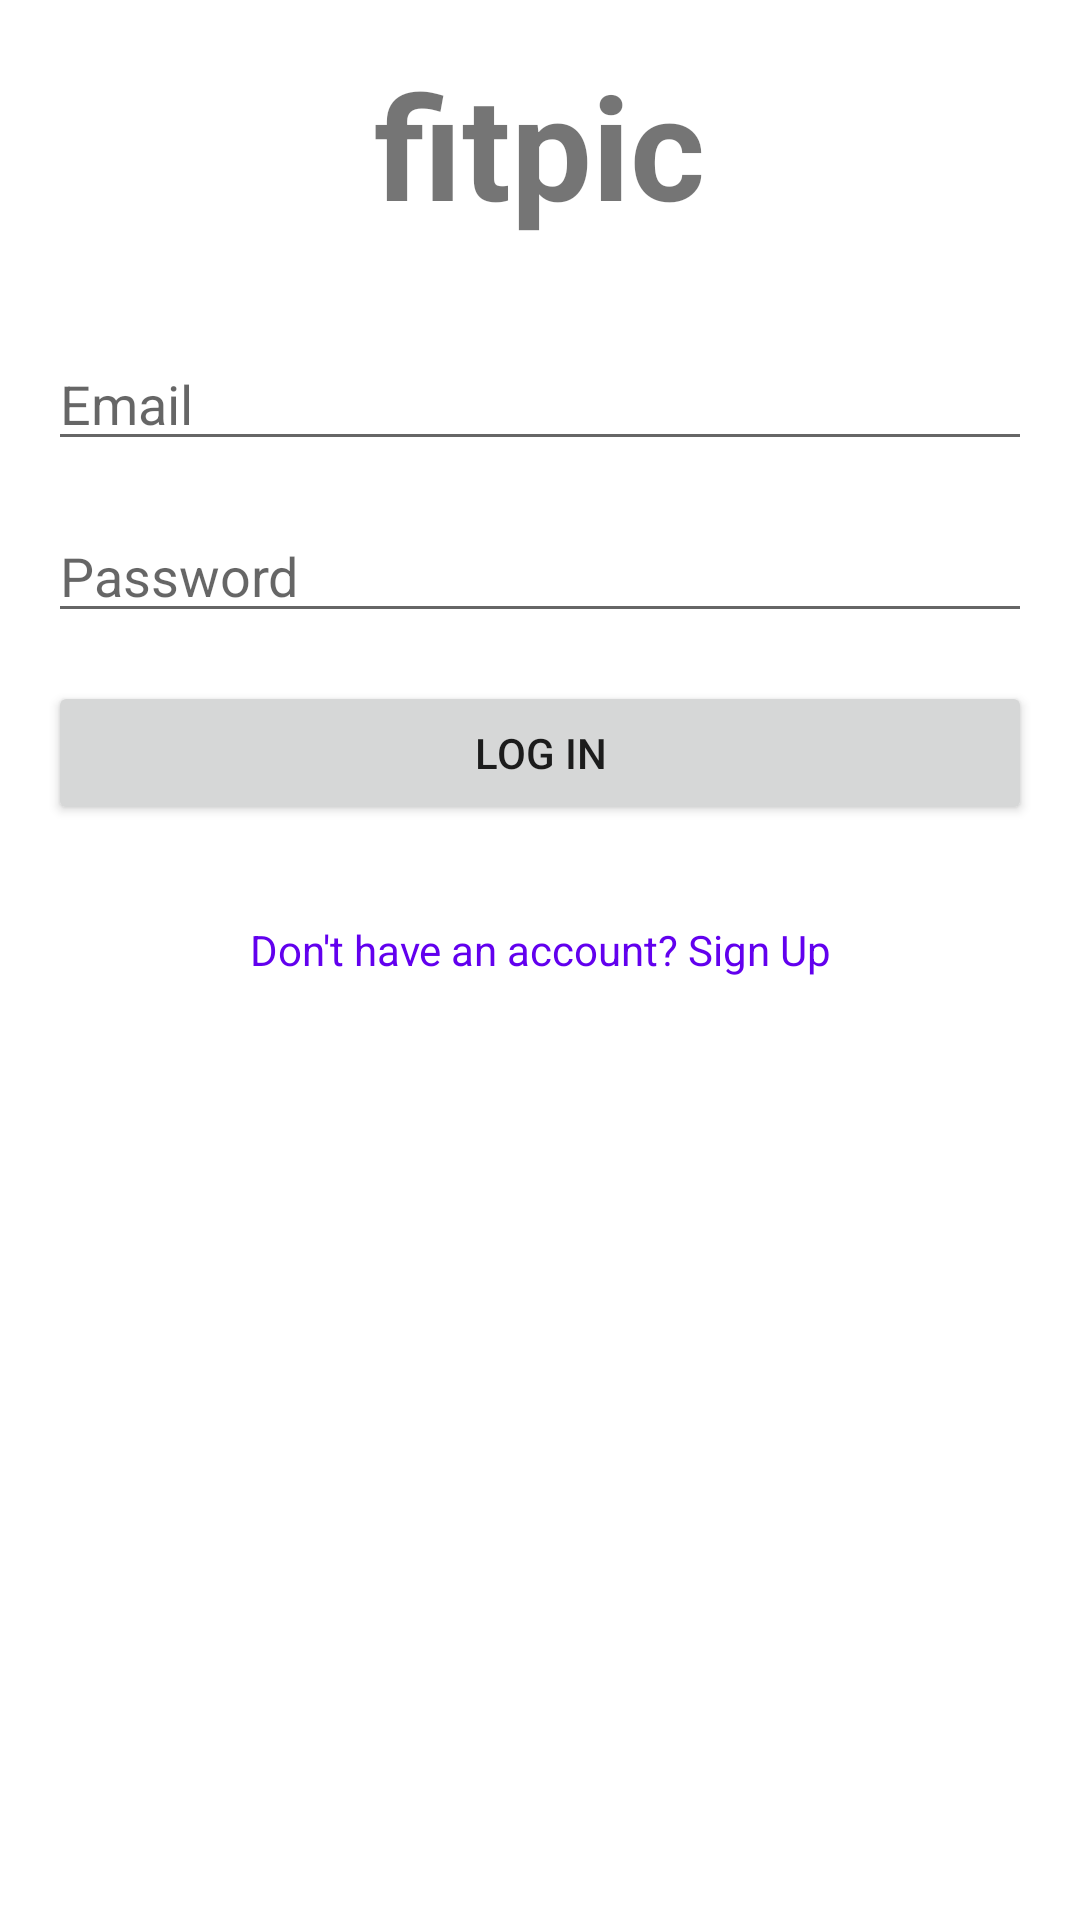

The Android layout XML behind this screen, and the referenced resources:
<!-- AndroidManifest.xml: application theme Theme.FitPic -->
<!-- res/layout/activity_login.xml -->
<LinearLayout xmlns:android="http://schemas.android.com/apk/res/android"
    android:layout_width="match_parent"
    android:layout_height="match_parent"
    android:orientation="vertical"
    android:padding="16dp"
    android:gravity="center_horizontal">

    
    <TextView
        android:id="@+id/fitpic_title"
        android:layout_width="wrap_content"
        android:layout_height="wrap_content"
        android:text="fitpic"
        android:textSize="48sp"
        android:textStyle="bold"
        android:gravity="center"
        android:layout_marginBottom="32dp" />

    
    <EditText
        android:id="@+id/emailEditText"
        android:layout_width="match_parent"
        android:layout_height="wrap_content"
        android:hint="Email"
        android:inputType="textEmailAddress"
        android:layout_marginBottom="16dp" />

    
    <EditText
        android:id="@+id/passwordEditText"
        android:layout_width="match_parent"
        android:layout_height="wrap_content"
        android:hint="Password"
        android:inputType="textPassword"
        android:layout_marginBottom="16dp" />

    
    <Button
        android:id="@+id/loginButton"
        android:layout_width="match_parent"
        android:layout_height="wrap_content"
        android:text="Log In"
        android:layout_marginBottom="16dp" />

    
    <TextView
        android:id="@+id/signUpTextView"
        android:layout_width="match_parent"
        android:layout_height="wrap_content"
        android:text="Don't have an account? Sign Up"
        android:textAlignment="center"
        android:textColor="@color/purple_500"
        android:paddingTop="16dp" />
</LinearLayout>
<!-- resources referenced by this layout -->
<resources>
  <color name="purple_500">#FF6200EE</color>
  <style name="Theme.FitPic" parent="Theme.MaterialComponents.DayNight.DarkActionBar">
          
          <item name="colorPrimary">@color/purple_500</item>
          <item name="colorPrimaryVariant">@color/purple_700</item>
          <item name="colorOnPrimary">@color/white</item>
          
          <item name="colorSecondary">@color/teal_200</item>
          <item name="colorSecondaryVariant">@color/teal_700</item>
          <item name="colorOnSecondary">@color/black</item>
          
          <item name="android:statusBarColor">?attr/colorPrimaryVariant</item>
          
      </style>
  <color name="purple_700">#FF3700B3</color>
  <color name="white">#FFFFFFFF</color>
  <color name="teal_200">#FF03DAC5</color>
  <color name="teal_700">#FF018786</color>
  <color name="black">#FF000000</color>
</resources>
